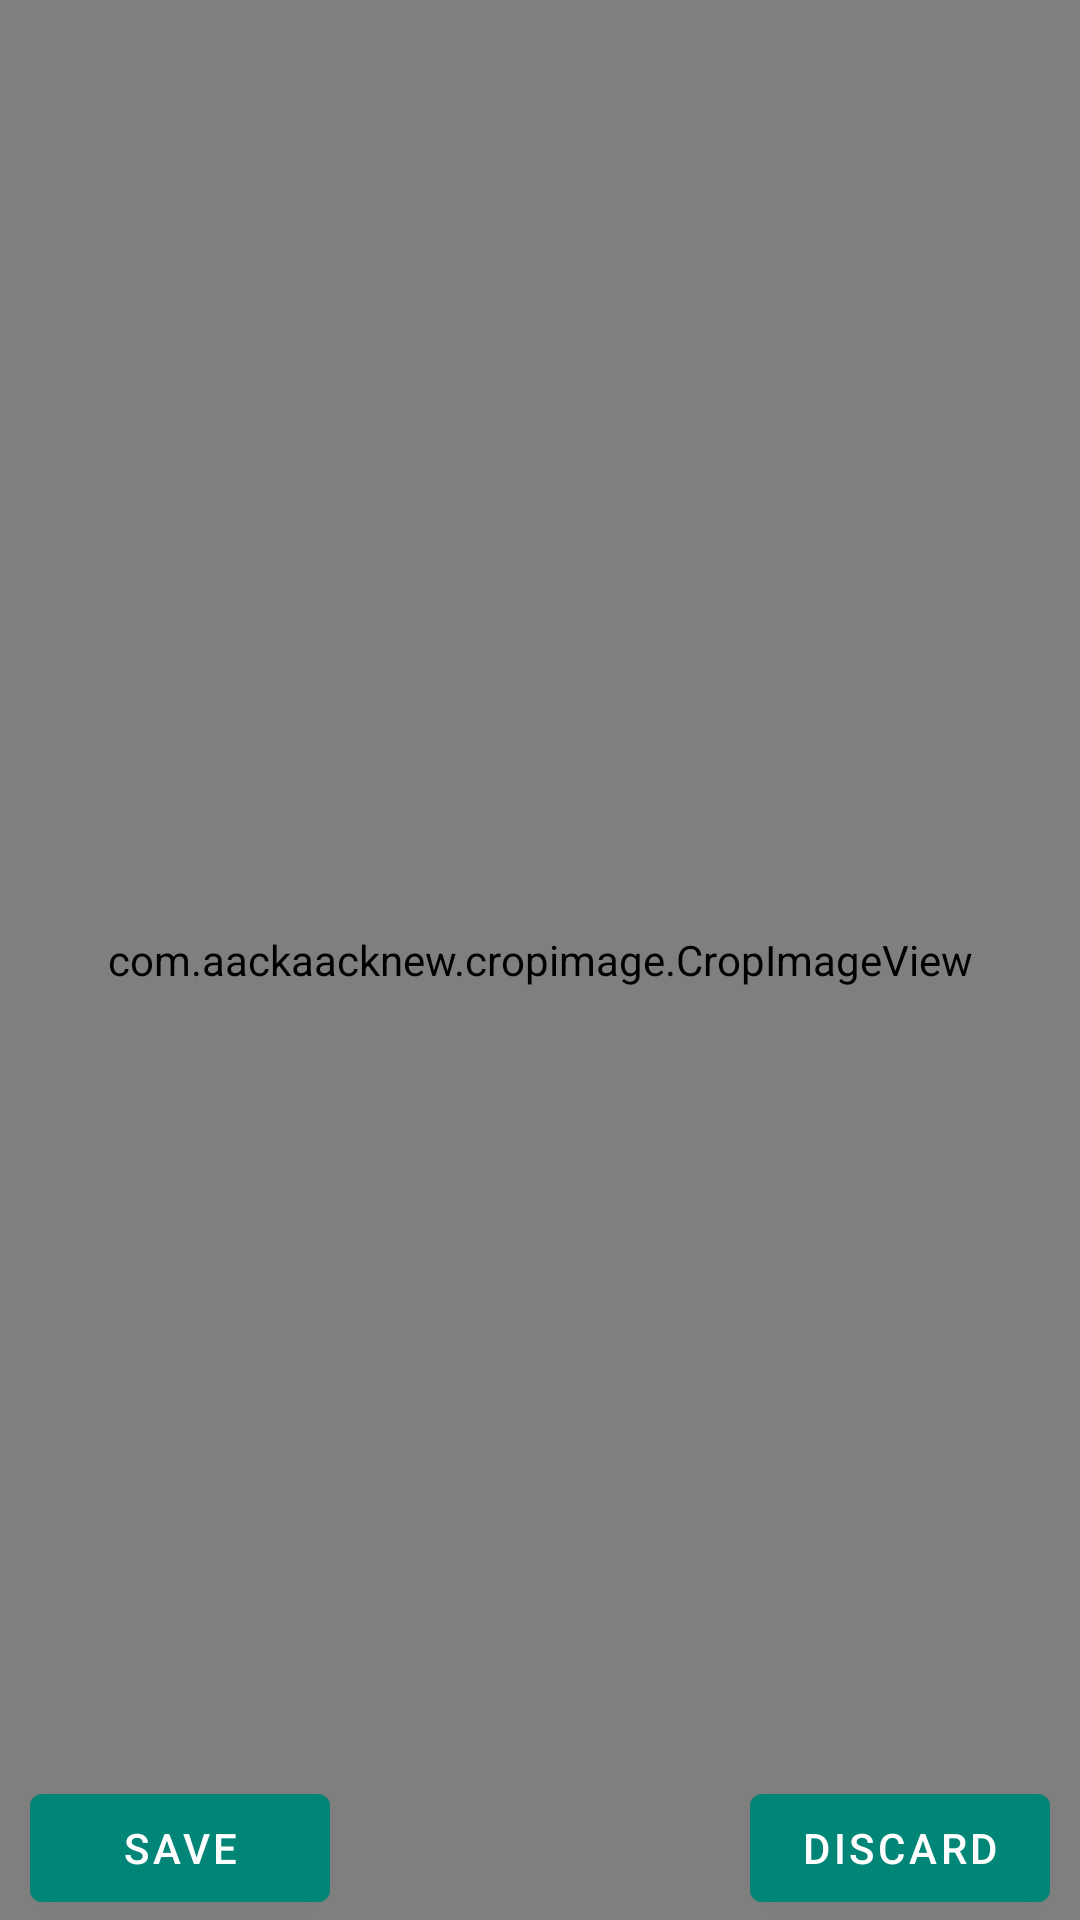

Reconstruct the res/layout file that produces this screen, plus the resources it refers to.
<!-- AndroidManifest.xml: application theme AppTheme -->
<!-- res/layout/cropimage.xml -->
<?xml version="1.0" encoding="utf-8"?>
<FrameLayout xmlns:android="http://schemas.android.com/apk/res/android"
    android:layout_width="fill_parent"
    android:layout_height="fill_parent" >

    <RelativeLayout
        android:layout_width="fill_parent"
        android:layout_height="fill_parent"
        android:orientation="horizontal" >

        <view
            android:id="@+id/image"
            android:layout_width="fill_parent"
            android:layout_height="fill_parent"
            android:layout_x="0dip"
            android:layout_y="0dip"
            class="com.aackaacknew.cropimage.CropImageView"
            android:background="#55000000" />

        <RelativeLayout
            android:layout_width="wrap_content"
            android:layout_height="wrap_content"
            android:layout_alignParentBottom="true"
            android:layout_centerHorizontal="true"
            android:orientation="horizontal"
            android:paddingLeft="10dip"
            android:paddingRight="10dip" >

            <Button
                android:id="@+id/save"
                android:layout_width="100dip"
                android:layout_height="wrap_content"
                android:layout_alignParentLeft="true"
                android:text="Save" />

            <Button
                android:id="@+id/discard"
                android:layout_width="100dip"
                android:layout_height="wrap_content"
                android:layout_alignParentRight="true"
                android:text="Discard" />
        </RelativeLayout>
    </RelativeLayout>

</FrameLayout>
<!-- resources referenced by this layout -->
<resources>
  <style name="AppTheme" parent="Theme.MaterialComponents.Light.DarkActionBar">
          
          <item name="colorPrimary">@color/colorPrimary</item>
          <item name="colorPrimaryDark">@color/colorPrimaryDark</item>
          <item name="colorAccent">@color/colorAccent</item>
      </style>
  <color name="colorPrimary">#008577</color>
  <color name="colorPrimaryDark">#00574B</color>
  <color name="colorAccent">#D81B60</color>
</resources>
